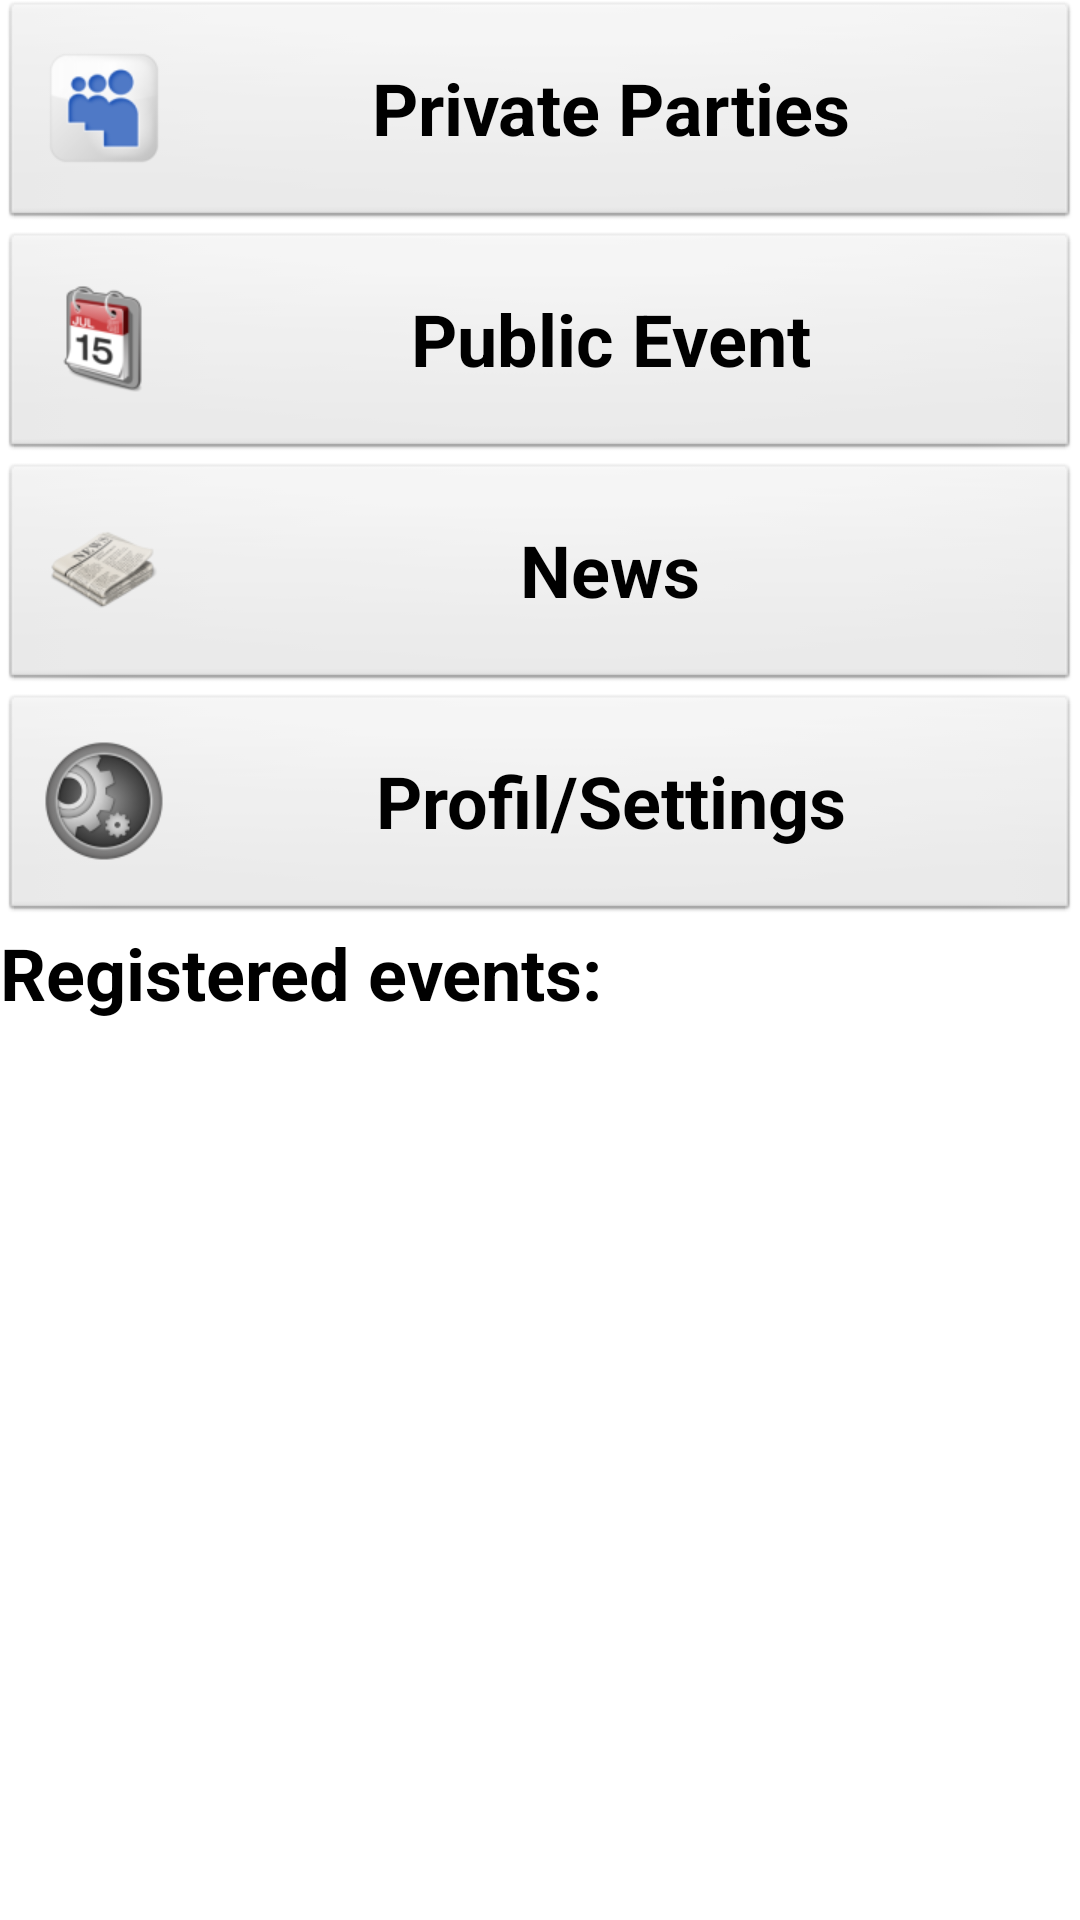

Produce the Android XML layout that renders to this screen, including the resource entries it uses.
<!-- AndroidManifest.xml: application theme AppTheme -->
<!-- res/layout/fragment_menu.xml -->
<RelativeLayout xmlns:android="http://schemas.android.com/apk/res/android"
    xmlns:tools="http://schemas.android.com/tools"
    android:layout_width="match_parent"
    android:layout_height="match_parent">

    <ListView
        android:id="@+id/listView2"
        android:layout_width="match_parent"
        android:layout_height="match_parent"
        android:layout_alignParentBottom="true"
        android:layout_alignParentLeft="true"
        android:layout_below="@+id/tw_events" >

    </ListView>

    <Button
        android:id="@+id/btn_public_events"
        style="@style/btn_large_black"
        android:layout_width="match_parent"
        android:layout_height="77dp"
        android:layout_alignParentLeft="true"
        android:layout_below="@+id/btn_private_party"
        android:drawableLeft="@drawable/ic_event"
        android:onClick="onClick"
        android:text="@string/btn_publicevent" />

    <Button
        android:id="@+id/btn_news"
        style="@style/btn_large_black"
        android:layout_width="match_parent"
        android:layout_height="77dp"
        android:layout_alignParentLeft="true"
        android:layout_below="@+id/btn_public_events"
        android:drawableLeft="@drawable/ic_news"
        android:onClick="onClick"
        android:text="@string/btn_news" />

    <Button
        android:id="@+id/btn_profil_settings"
        style="@style/btn_large_black"
        android:layout_width="match_parent"
        android:layout_height="77dp"
        android:layout_alignParentLeft="true"
        android:layout_below="@+id/btn_news"
        android:drawableLeft="@drawable/ic_settings"
        android:onClick="onClick"
        android:text="@string/btn_profil_settings" />

    <TextView
        android:id="@+id/tw_events"
        style="@style/btn_large_black"
        android:layout_width="wrap_content"
        android:layout_height="wrap_content"
        android:layout_alignParentLeft="true"
        android:layout_below="@+id/btn_profil_settings"
        android:text="@string/tw_registered_events" />

    <Button
        android:id="@+id/btn_private_party"
        style="@style/btn_large_black"
        android:layout_width="match_parent"
        android:layout_height="77dp"
        android:layout_alignParentLeft="true"
        android:layout_alignParentTop="true"
        android:drawableLeft="@drawable/ic_party"
        android:onClick="onClick"
        android:text="@string/btn_privateparty" />

</RelativeLayout>
<!-- resources referenced by this layout -->
<resources>
  <!-- drawable ic_event: png bitmap (drawable-hdpi, 3872 bytes) -->
  <!-- drawable ic_news: png bitmap (drawable-hdpi, 3895 bytes) -->
  <!-- drawable ic_party: png bitmap (drawable-hdpi, 3352 bytes) -->
  <!-- drawable ic_settings: png bitmap (drawable-hdpi, 5043 bytes) -->
  <string name="btn_news">News</string>
  <string name="btn_privateparty">Private Parties</string>
  <string name="btn_profil_settings">Profil/Settings</string>
  <string name="btn_publicevent">Public Event</string>
  <string name="tw_registered_events">Registered events:</string>
  <style name="btn_large_black">
          <item name="android:textColor">#000</item>
          <item name="android:textSize">24sp</item>
          <item name="android:textStyle">bold</item>
          <item name="android:textAlignment">center</item>
      </style>
  <style name="AppTheme" parent="AppBaseTheme">
          
      </style>
  <style name="AppBaseTheme" parent="android:Theme.Light">
          
      </style>
</resources>
